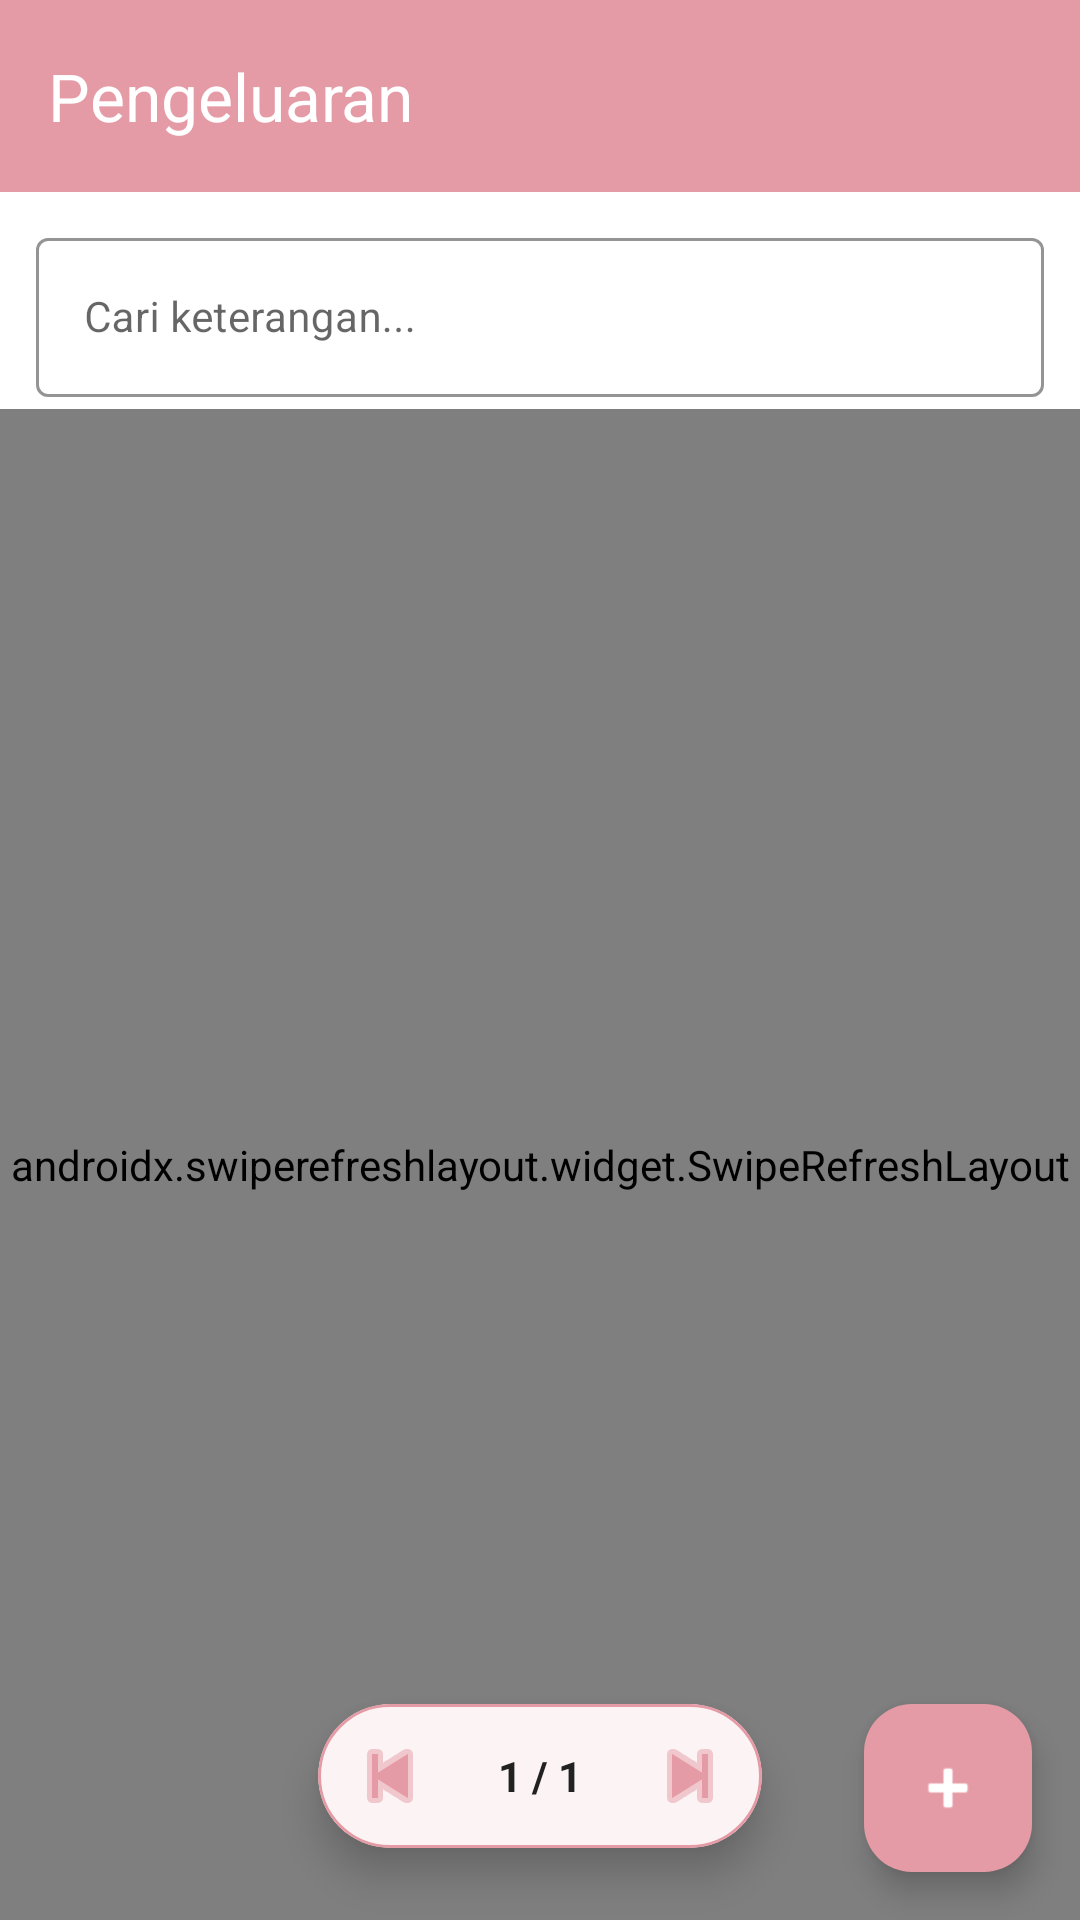

The Android layout XML behind this screen, and the referenced resources:
<!-- AndroidManifest.xml: application theme Theme.SIMPRO -->
<!-- res/layout/fragment_pengeluaran_list.xml -->
<?xml version="1.0" encoding="utf-8"?>
<androidx.constraintlayout.widget.ConstraintLayout xmlns:android="http://schemas.android.com/apk/res/android"
    xmlns:app="http://schemas.android.com/apk/res-auto"
    android:layout_width="match_parent"
    android:layout_height="match_parent"
    android:background="#FFFFFF">

    
    <com.google.android.material.appbar.AppBarLayout
        android:id="@+id/appBarLayout"
        android:layout_width="match_parent"
        android:layout_height="wrap_content"
        app:layout_constraintTop_toTopOf="parent">

        <androidx.appcompat.widget.Toolbar
            android:id="@+id/toolbar"
            android:layout_width="match_parent"
            android:layout_height="?attr/actionBarSize"
            android:background="#E59BA6"
            app:title="Pengeluaran"
            app:titleTextColor="#FFFFFF" />

    </com.google.android.material.appbar.AppBarLayout>

    
    <LinearLayout
        android:id="@+id/filterContainer"
        android:layout_width="match_parent"
        android:layout_height="wrap_content"
        android:orientation="vertical"
        android:paddingHorizontal="12dp"
        android:paddingTop="10dp"
        android:paddingBottom="4dp"
        android:background="#FFFFFF"
        app:layout_constraintTop_toBottomOf="@id/appBarLayout">

        <com.google.android.material.textfield.TextInputLayout
            android:id="@+id/tilSearch"
            style="@style/Widget.MaterialComponents.TextInputLayout.OutlinedBox"
            android:layout_width="match_parent"
            android:layout_height="wrap_content"
            android:hint="Cari keterangan..."
            app:startIconDrawable="@drawable/ic_search"
            app:startIconTint="#E59BA6"
            app:boxStrokeColor="#E59BA6"
            app:hintTextColor="#E59BA6">

            <com.google.android.material.textfield.TextInputEditText
                android:id="@+id/etSearch"
                android:layout_width="match_parent"
                android:layout_height="wrap_content"
                android:inputType="text"
                android:imeOptions="actionSearch"
                android:textSize="14sp" />

        </com.google.android.material.textfield.TextInputLayout>

    </LinearLayout>

    <androidx.swiperefreshlayout.widget.SwipeRefreshLayout
        android:id="@+id/swipeRefresh"
        android:layout_width="match_parent"
        android:layout_height="0dp"
        app:layout_constraintTop_toBottomOf="@id/filterContainer"
        app:layout_constraintBottom_toBottomOf="parent">

        <HorizontalScrollView
            android:layout_width="match_parent"
            android:layout_height="match_parent"
            android:fillViewport="true">

            <LinearLayout
                android:layout_width="match_parent"
                android:layout_height="match_parent"
                android:minWidth="580dp"
                android:orientation="vertical">

                
                <LinearLayout
                    android:id="@+id/headerTable"
                    android:layout_width="match_parent"
                    android:layout_height="wrap_content"
                    android:orientation="horizontal"
                    android:padding="12dp"
                    android:background="#F5F5F5">

                    <TextView
                        android:id="@+id/tvHeaderTanggal"
                        android:layout_width="0dp"
                        android:layout_height="wrap_content"
                        android:layout_weight="1"
                        android:text="Tanggal ↓"
                        android:textStyle="bold"
                        android:textSize="13sp"
                        android:textColor="#212121"
                        android:clickable="true"
                        android:focusable="true"
                        android:background="?attr/selectableItemBackground"/>

                    <TextView
                        android:layout_width="0dp"
                        android:layout_height="wrap_content"
                        android:layout_weight="1.5"
                        android:layout_marginHorizontal="8dp"
                        android:text="Nama / Kategori"
                        android:textStyle="bold"
                        android:textSize="13sp"
                        android:textColor="#212121" />

                    <TextView
                        android:layout_width="0dp"
                        android:layout_height="wrap_content"
                        android:layout_weight="1.5"
                        android:text="Keterangan"
                        android:textStyle="bold"
                        android:textSize="13sp"
                        android:textColor="#212121" />

                    <TextView
                        android:id="@+id/tvHeaderBiaya"
                        android:layout_width="0dp"
                        android:layout_height="wrap_content"
                        android:layout_weight="1"
                        android:text="Biaya"
                        android:gravity="end"
                        android:textStyle="bold"
                        android:textSize="13sp"
                        android:textColor="#212121"
                        android:paddingEnd="8dp"
                        android:clickable="true"
                        android:focusable="true"
                        android:background="?attr/selectableItemBackground"/>

                    <TextView
                        android:layout_width="0dp"
                        android:layout_height="wrap_content"
                        android:layout_weight="0.8"
                        android:text="Aksi"
                        android:gravity="center"
                        android:textStyle="bold"
                        android:textSize="13sp"
                        android:textColor="#212121" />
                </LinearLayout>

                <androidx.recyclerview.widget.RecyclerView
                    android:id="@+id/rvPengeluaran"
                    android:layout_width="match_parent"
                    android:layout_height="match_parent"
                    android:paddingVertical="4dp"
                    android:clipToPadding="false"
                    android:paddingBottom="80dp" />

            </LinearLayout>
        </HorizontalScrollView>

    </androidx.swiperefreshlayout.widget.SwipeRefreshLayout>

    
    <com.google.android.material.card.MaterialCardView
        android:id="@+id/cardPagination"
        android:layout_width="wrap_content"
        android:layout_height="wrap_content"
        android:layout_marginBottom="24dp"
        app:cardCornerRadius="25dp"
        app:cardElevation="8dp"
        app:strokeWidth="1dp"
        app:strokeColor="#E59BA6"
        app:layout_constraintBottom_toBottomOf="parent"
        app:layout_constraintStart_toStartOf="parent"
        app:layout_constraintEnd_toEndOf="parent">

        <LinearLayout
            android:layout_width="wrap_content"
            android:layout_height="wrap_content"
            android:orientation="horizontal"
            android:gravity="center"
            android:padding="4dp">

            <ImageButton
                android:id="@+id/btnPrevPage"
                android:layout_width="40dp"
                android:layout_height="40dp"
                android:src="@android:drawable/ic_media_previous"
                android:background="?attr/selectableItemBackgroundBorderless"
                app:tint="#E59BA6" />

            <TextView
                android:id="@+id/tvPageInfo"
                android:layout_width="wrap_content"
                android:layout_height="wrap_content"
                android:text="1 / 1"
                android:textColor="#212121"
                android:textStyle="bold"
                android:paddingHorizontal="16dp" />

            <ImageButton
                android:id="@+id/btnNextPage"
                android:layout_width="40dp"
                android:layout_height="40dp"
                android:src="@android:drawable/ic_media_next"
                android:background="?attr/selectableItemBackgroundBorderless"
                app:tint="#E59BA6" />

        </LinearLayout>
    </com.google.android.material.card.MaterialCardView>

    
    <TextView
        android:id="@+id/tvEmpty"
        android:layout_width="wrap_content"
        android:layout_height="wrap_content"
        android:text="Belum ada data pengeluaran"
        android:textColor="#999999"
        android:visibility="gone"
        app:layout_constraintTop_toTopOf="parent"
        app:layout_constraintBottom_toBottomOf="parent"
        app:layout_constraintStart_toStartOf="parent"
        app:layout_constraintEnd_toEndOf="parent" />

    <ProgressBar
        android:id="@+id/progressBar"
        android:layout_width="wrap_content"
        android:layout_height="wrap_content"
        android:visibility="gone"
        android:indeterminateTint="#E59BA6"
        app:layout_constraintTop_toTopOf="parent"
        app:layout_constraintBottom_toBottomOf="parent"
        app:layout_constraintStart_toStartOf="parent"
        app:layout_constraintEnd_toEndOf="parent" />

    
    <com.google.android.material.floatingactionbutton.FloatingActionButton
        android:id="@+id/fabTambah"
        android:layout_width="wrap_content"
        android:layout_height="wrap_content"
        android:src="@android:drawable/ic_input_add"
        app:backgroundTint="#E59BA6"
        app:tint="#FFFFFF"
        app:layout_constraintBottom_toBottomOf="parent"
        app:layout_constraintEnd_toEndOf="parent"
        android:layout_margin="16dp" />

</androidx.constraintlayout.widget.ConstraintLayout>
<!-- resources referenced by this layout -->
<resources>
  <style name="Theme.SIMPRO" parent="Base.Theme.SIMPRO" />
  <style name="Base.Theme.SIMPRO" parent="Theme.Material3.Light.NoActionBar">
          
          <item name="colorPrimary">#E59BA6</item>
          <item name="colorPrimaryContainer">#E59BA6</item>
          <item name="colorOnPrimary">#FFFFFF</item>
  
          
          <item name="android:statusBarColor">#E59BA6</item>
          <item name="android:windowLightStatusBar">true</item>
  
          
  
          
          <item name="android:windowBackground">#FFFFFF</item>
          <item name="colorSurface">#FFFFFF</item>
  
          
          <item name="android:textColor">#333333</item>
  
          
          <item name="colorOnSurfaceVariant">#000000</item>
  
          
          <item name="colorOnSurface">#000000</item>
  
          
          <item name="colorOutline">#000000</item>
      </style>
</resources>
